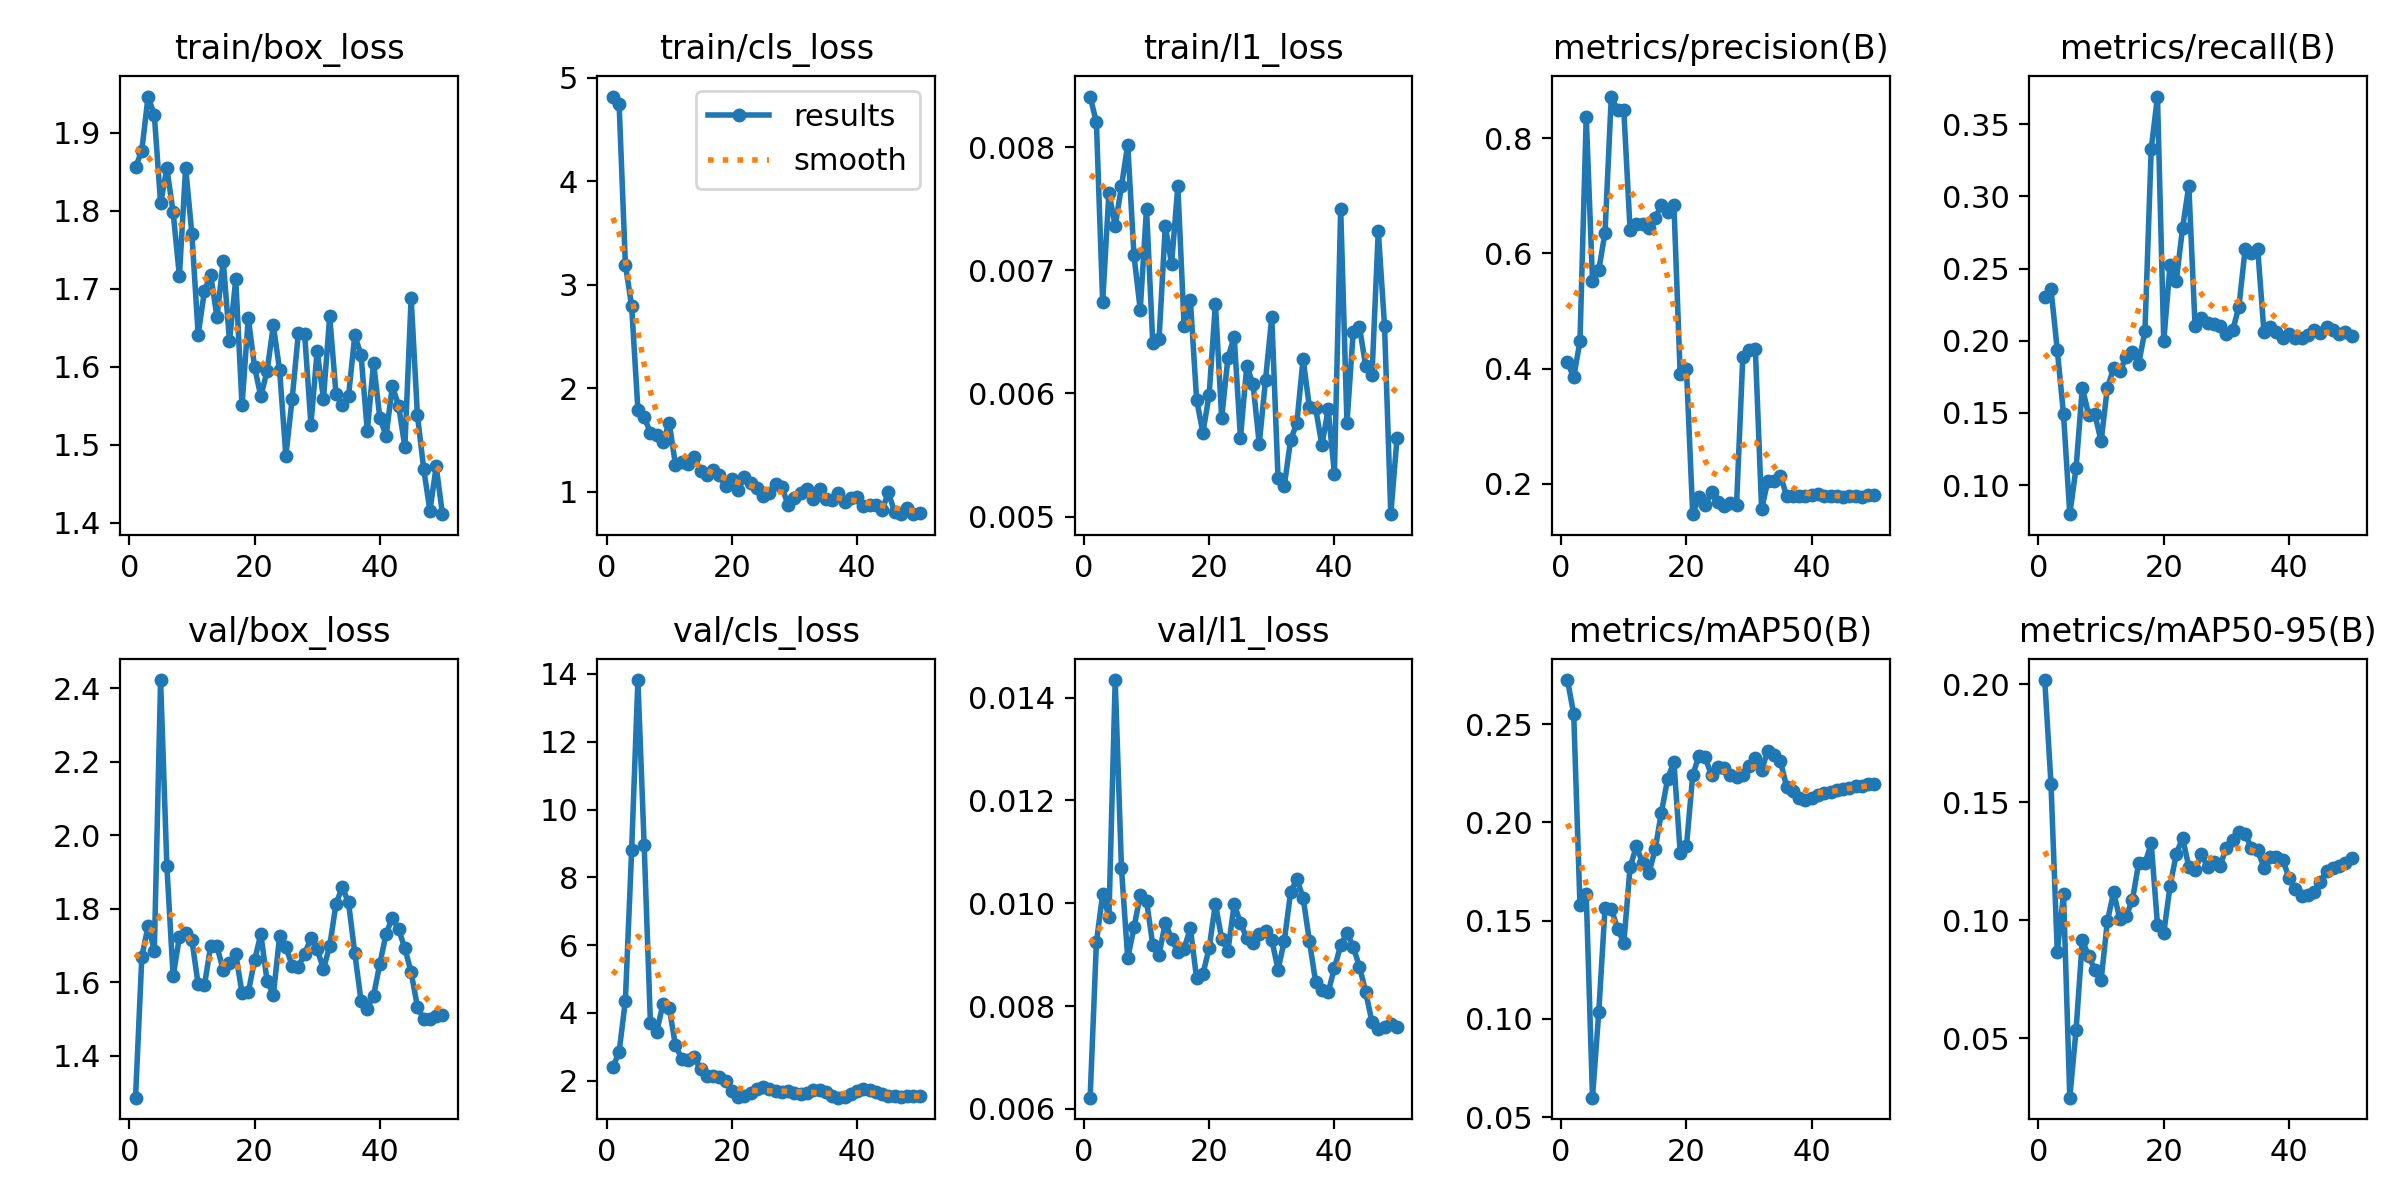

The file beside this chart, header and first rows:
epoch, time, train/box_loss, train/cls_loss, train/l1_loss, metrics/precision(B), metrics/recall(B), metrics/mAP50(B), metrics/mAP50-95(B), val/box_loss, val/cls_loss, val/l1_loss, lr/pg0, lr/pg1, lr/pg2
1, 5.724, 1.855, 4.819, 0.00841, 0.4113, 0.2303, 0.2724, 0.2018, 1.286, 2.391, 0.00622, 0.0002083, 0.0002083, 0.0002083
2, 7.665, 1.877, 4.752, 0.0082, 0.3847, 0.2357, 0.2552, 0.1577, 1.668, 2.847, 0.00924, 0.0006126, 0.0006126, 0.0006126
3, 9.618, 1.946, 3.196, 0.00674, 0.4474, 0.1936, 0.1579, 0.08672, 1.754, 4.358, 0.01018, 0.001, 0.001, 0.001
4, 11.72, 1.923, 2.795, 0.00763, 0.8374, 0.1489, 0.1634, 0.111, 1.686, 8.793, 0.00974, 0.001176, 0.001176, 0.001176
5, 15.09, 1.809, 1.794, 0.00736, 0.553, 0.07979, 0.05989, 0.02487, 2.422, 13.82, 0.01434, 0.001151, 0.001151, 0.001151
6, 17.7, 1.854, 1.722, 0.00768, 0.5711, 0.1117, 0.1035, 0.05347, 1.915, 8.947, 0.01068, 0.001126, 0.001126, 0.001126
7, 20.16, 1.798, 1.569, 0.00802, 0.6361, 0.1676, 0.1563, 0.09148, 1.616, 3.696, 0.00893, 0.001102, 0.001102, 0.001102
8, 23.53, 1.716, 1.544, 0.00712, 0.8727, 0.1487, 0.1561, 0.08506, 1.722, 3.437, 0.00953, 0.001077, 0.001077, 0.001077
9, 24.86, 1.855, 1.479, 0.00668, 0.8492, 0.1489, 0.1459, 0.07904, 1.735, 4.261, 0.01016, 0.001052, 0.001052, 0.001052
10, 26.1, 1.77, 1.669, 0.0075, 0.8489, 0.1303, 0.1387, 0.07464, 1.714, 4.147, 0.01005, 0.001027, 0.001027, 0.001027
11, 27.4, 1.641, 1.258, 0.00641, 0.6409, 0.1676, 0.1772, 0.09961, 1.594, 3.038, 0.00919, 0.001002, 0.001002, 0.001002
12, 28.63, 1.697, 1.291, 0.00644, 0.6505, 0.1809, 0.1877, 0.1119, 1.592, 2.65, 0.009, 0.0009778, 0.0009778, 0.0009778
13, 30.24, 1.718, 1.273, 0.00736, 0.6511, 0.1787, 0.1793, 0.1004, 1.699, 2.6, 0.00962, 0.000953, 0.000953, 0.000953
14, 31.52, 1.663, 1.337, 0.00705, 0.6436, 0.1888, 0.174, 0.1018, 1.698, 2.693, 0.00931, 0.0009283, 0.0009283, 0.0009283
15, 32.79, 1.736, 1.201, 0.00768, 0.6623, 0.1919, 0.1862, 0.1086, 1.633, 2.329, 0.00905, 0.0009035, 0.0009035, 0.0009035
16, 34.25, 1.633, 1.163, 0.00655, 0.6836, 0.184, 0.205, 0.1243, 1.653, 2.131, 0.00912, 0.0008787, 0.0008787, 0.0008787
17, 36.06, 1.712, 1.21, 0.00676, 0.6724, 0.2069, 0.2222, 0.1241, 1.677, 2.133, 0.00951, 0.000854, 0.000854, 0.000854
18, 38.03, 1.55, 1.158, 0.00595, 0.6848, 0.333, 0.2307, 0.1326, 1.571, 2.103, 0.00854, 0.0008293, 0.0008293, 0.0008293
19, 39.29, 1.663, 1.05, 0.00568, 0.3898, 0.3692, 0.1846, 0.09814, 1.573, 1.991, 0.00862, 0.0008045, 0.0008045, 0.0008045
20, 40.55, 1.6, 1.124, 0.00599, 0.3995, 0.1995, 0.1879, 0.09457, 1.659, 1.698, 0.00913, 0.0007797, 0.0007797, 0.0007797
21, 41.8, 1.562, 1.018, 0.00673, 0.147, 0.2522, 0.224, 0.1144, 1.731, 1.513, 0.00999, 0.000755, 0.000755, 0.000755
22, 43.01, 1.594, 1.141, 0.0058, 0.177, 0.2416, 0.2339, 0.1281, 1.604, 1.534, 0.00931, 0.0007302, 0.0007302, 0.0007302
23, 44.29, 1.653, 1.086, 0.00629, 0.1623, 0.2779, 0.233, 0.135, 1.566, 1.636, 0.00908, 0.0007055, 0.0007055, 0.0007055
24, 45.92, 1.596, 1.039, 0.00646, 0.1848, 0.3075, 0.2238, 0.1227, 1.725, 1.741, 0.00998, 0.0006808, 0.0006808, 0.0006808
25, 47.66, 1.486, 0.9632, 0.00564, 0.1678, 0.2101, 0.2281, 0.1214, 1.695, 1.812, 0.00962, 0.000656, 0.000656, 0.000656
26, 49.4, 1.559, 0.9863, 0.00622, 0.161, 0.2154, 0.2278, 0.1279, 1.645, 1.759, 0.00932, 0.0006312, 0.0006312, 0.0006312
27, 51.33, 1.643, 1.076, 0.00608, 0.1666, 0.2125, 0.2242, 0.1226, 1.643, 1.706, 0.00923, 0.0006065, 0.0006065, 0.0006065
28, 52.57, 1.642, 1.044, 0.00559, 0.1636, 0.2114, 0.2229, 0.1247, 1.677, 1.673, 0.0094, 0.0005818, 0.0005818, 0.0005818
29, 53.82, 1.526, 0.8681, 0.00611, 0.4207, 0.2101, 0.2239, 0.1232, 1.72, 1.7, 0.00946, 0.000557, 0.000557, 0.000557
30, 55.02, 1.621, 0.9411, 0.00662, 0.4327, 0.2048, 0.2289, 0.1308, 1.69, 1.641, 0.00929, 0.0005322, 0.0005322, 0.0005322
31, 56.77, 1.559, 0.9884, 0.00531, 0.4339, 0.2071, 0.2325, 0.1342, 1.636, 1.606, 0.00871, 0.0005075, 0.0005075, 0.0005075
32, 58.07, 1.665, 1.025, 0.00525, 0.1556, 0.2236, 0.2268, 0.1375, 1.698, 1.648, 0.00927, 0.0004827, 0.0004827, 0.0004827
33, 59.72, 1.566, 0.9335, 0.00562, 0.2052, 0.2637, 0.2363, 0.1366, 1.813, 1.726, 0.01021, 0.000458, 0.000458, 0.000458
34, 61.29, 1.551, 1.03, 0.00576, 0.2049, 0.2605, 0.2341, 0.1306, 1.858, 1.722, 0.01047, 0.0004332, 0.0004332, 0.0004332
35, 63.61, 1.562, 0.9291, 0.00628, 0.2142, 0.2638, 0.2312, 0.1296, 1.817, 1.651, 0.01011, 0.0004085, 0.0004085, 0.0004085
36, 65.51, 1.64, 0.9208, 0.00589, 0.1785, 0.206, 0.218, 0.1224, 1.679, 1.535, 0.00927, 0.0003837, 0.0003837, 0.0003837
37, 66.74, 1.615, 0.9848, 0.00588, 0.1795, 0.2098, 0.2158, 0.1268, 1.55, 1.498, 0.00847, 0.000359, 0.000359, 0.000359
38, 67.97, 1.518, 0.8983, 0.00558, 0.1785, 0.2058, 0.2124, 0.1267, 1.528, 1.523, 0.00832, 0.0003343, 0.0003343, 0.0003343
39, 69.24, 1.605, 0.9392, 0.00587, 0.1789, 0.2021, 0.2114, 0.1257, 1.563, 1.612, 0.00827, 0.0003095, 0.0003095, 0.0003095
40, 70.48, 1.535, 0.9525, 0.00535, 0.1811, 0.2048, 0.2123, 0.1179, 1.65, 1.704, 0.00874, 0.0002848, 0.0002848, 0.0002848
41, 73.12, 1.511, 0.8661, 0.0075, 0.1822, 0.2021, 0.214, 0.1131, 1.732, 1.755, 0.00918, 0.00026, 0.00026, 0.00026
42, 75.36, 1.575, 0.8704, 0.00576, 0.1792, 0.2018, 0.2148, 0.1104, 1.776, 1.736, 0.00943, 0.0002352, 0.0002352, 0.0002352
43, 77.38, 1.55, 0.8703, 0.0065, 0.178, 0.2039, 0.2156, 0.1106, 1.744, 1.665, 0.00915, 0.0002105, 0.0002105, 0.0002105
44, 78.7, 1.497, 0.8269, 0.00654, 0.1788, 0.2071, 0.2165, 0.1122, 1.692, 1.596, 0.00877, 0.0001857, 0.0001857, 0.0001857
45, 79.89, 1.688, 0.9923, 0.00622, 0.1767, 0.2051, 0.2171, 0.1162, 1.627, 1.54, 0.00827, 0.000161, 0.000161, 0.000161
46, 81.13, 1.538, 0.7996, 0.00615, 0.1794, 0.2094, 0.2175, 0.1211, 1.534, 1.542, 0.00769, 0.0001363, 0.0001363, 0.0001363
47, 82.36, 1.469, 0.7828, 0.00732, 0.1779, 0.2074, 0.2183, 0.122, 1.5, 1.53, 0.00755, 0.0001115, 0.0001115, 0.0001115
48, 83.6, 1.416, 0.8383, 0.00655, 0.1764, 0.2048, 0.2183, 0.1232, 1.501, 1.536, 0.00759, 8.675e-05, 8.675e-05, 8.675e-05
49, 84.82, 1.472, 0.7842, 0.00502, 0.1802, 0.2062, 0.2193, 0.1245, 1.507, 1.537, 0.00765, 6.2e-05, 6.2e-05, 6.2e-05
50, 86.02, 1.411, 0.7975, 0.00564, 0.1796, 0.2036, 0.2196, 0.1262, 1.511, 1.547, 0.00759, 3.725e-05, 3.725e-05, 3.725e-05
